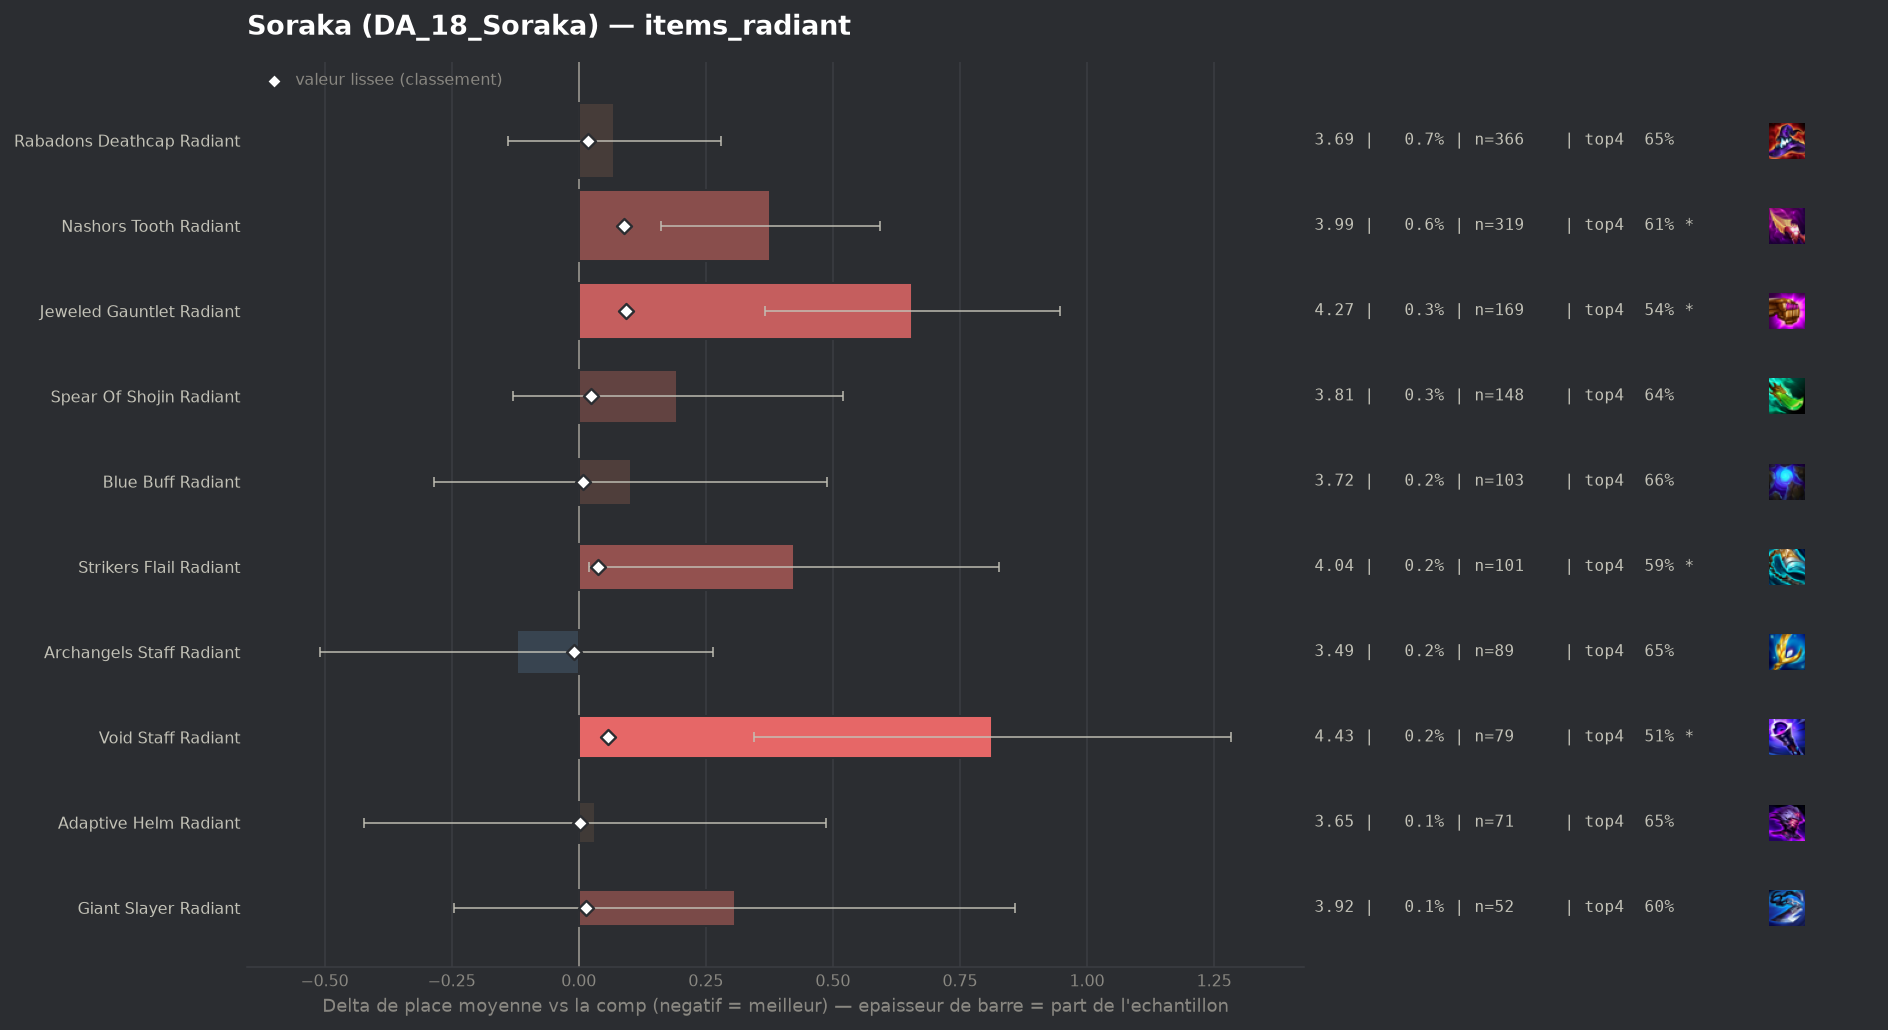

The table this chart was drawn from, first rows:
group, label, n, share, avg_place, shrunk_avg, score, d_avg, d_avg_pess, impact, d_top4, win, top2, top4, sd, z, p, significant
populaire, Archangels Staff Radiant, 89, 0.001736, 3.494, 3.607, -0.01, -0.122, 0.0, 0.0, -0.0237, 0.1798, 0.3596, 0.6517, 1.861, -0.62, 0.5369, False
populaire, Adaptive Helm Radiant, 71, 0.001385, 3.648, 3.618, 0.002, 0.032, 0.0, -0.0, -0.0275, 0.1549, 0.3521, 0.6479, 1.951, 0.14, 0.8917, False
populaire, Blue Buff Radiant, 103, 0.002009, 3.718, 3.626, 0.009, 0.102, 0.0, -0.0, -0.0152, 0.165, 0.3107, 0.6602, 2.002, 0.52, 0.605, False
populaire, Giant Slayer Radiant, 52, 0.001014, 3.923, 3.631, 0.015, 0.307, 0.0, -0.0, -0.0792, 0.1538, 0.2692, 0.5962, 2.027, 1.09, 0.2754, False
populaire, Rabadons Deathcap Radiant, 366, 0.007137, 3.686, 3.635, 0.018, 0.069, 0.0, -0.0001, -0.0224, 0.1803, 0.347, 0.653, 2.037, 0.65, 0.5156, False
populaire, Spear Of Shojin Radiant, 148, 0.002886, 3.811, 3.641, 0.025, 0.194, 0.0, -0.0001, -0.0402, 0.1486, 0.3108, 0.6351, 2.011, 1.17, 0.2401, False
populaire, Strikers Flail Radiant, 101, 0.00197, 4.04, 3.654, 0.038, 0.423, 0.021, -0.0001, -0.0813, 0.099, 0.2871, 0.5941, 2.063, 2.06, 0.03939, True
populaire, Void Staff Radiant, 79, 0.001541, 4.43, 3.675, 0.058, 0.814, 0.345, -0.0001, -0.169, 0.1392, 0.1899, 0.5063, 2.127, 3.4, 0.00067, True
populaire, Nashors Tooth Radiant, 319, 0.006221, 3.994, 3.706, 0.09, 0.377, 0.162, -0.0006, -0.061, 0.0784, 0.279, 0.6144, 1.956, 3.44, 0.00059, True
populaire, Jeweled Gauntlet Radiant, 169, 0.003296, 4.272, 3.709, 0.093, 0.656, 0.366, -0.0003, -0.131, 0.0888, 0.2012, 0.5444, 1.921, 4.43, 1e-05, True
